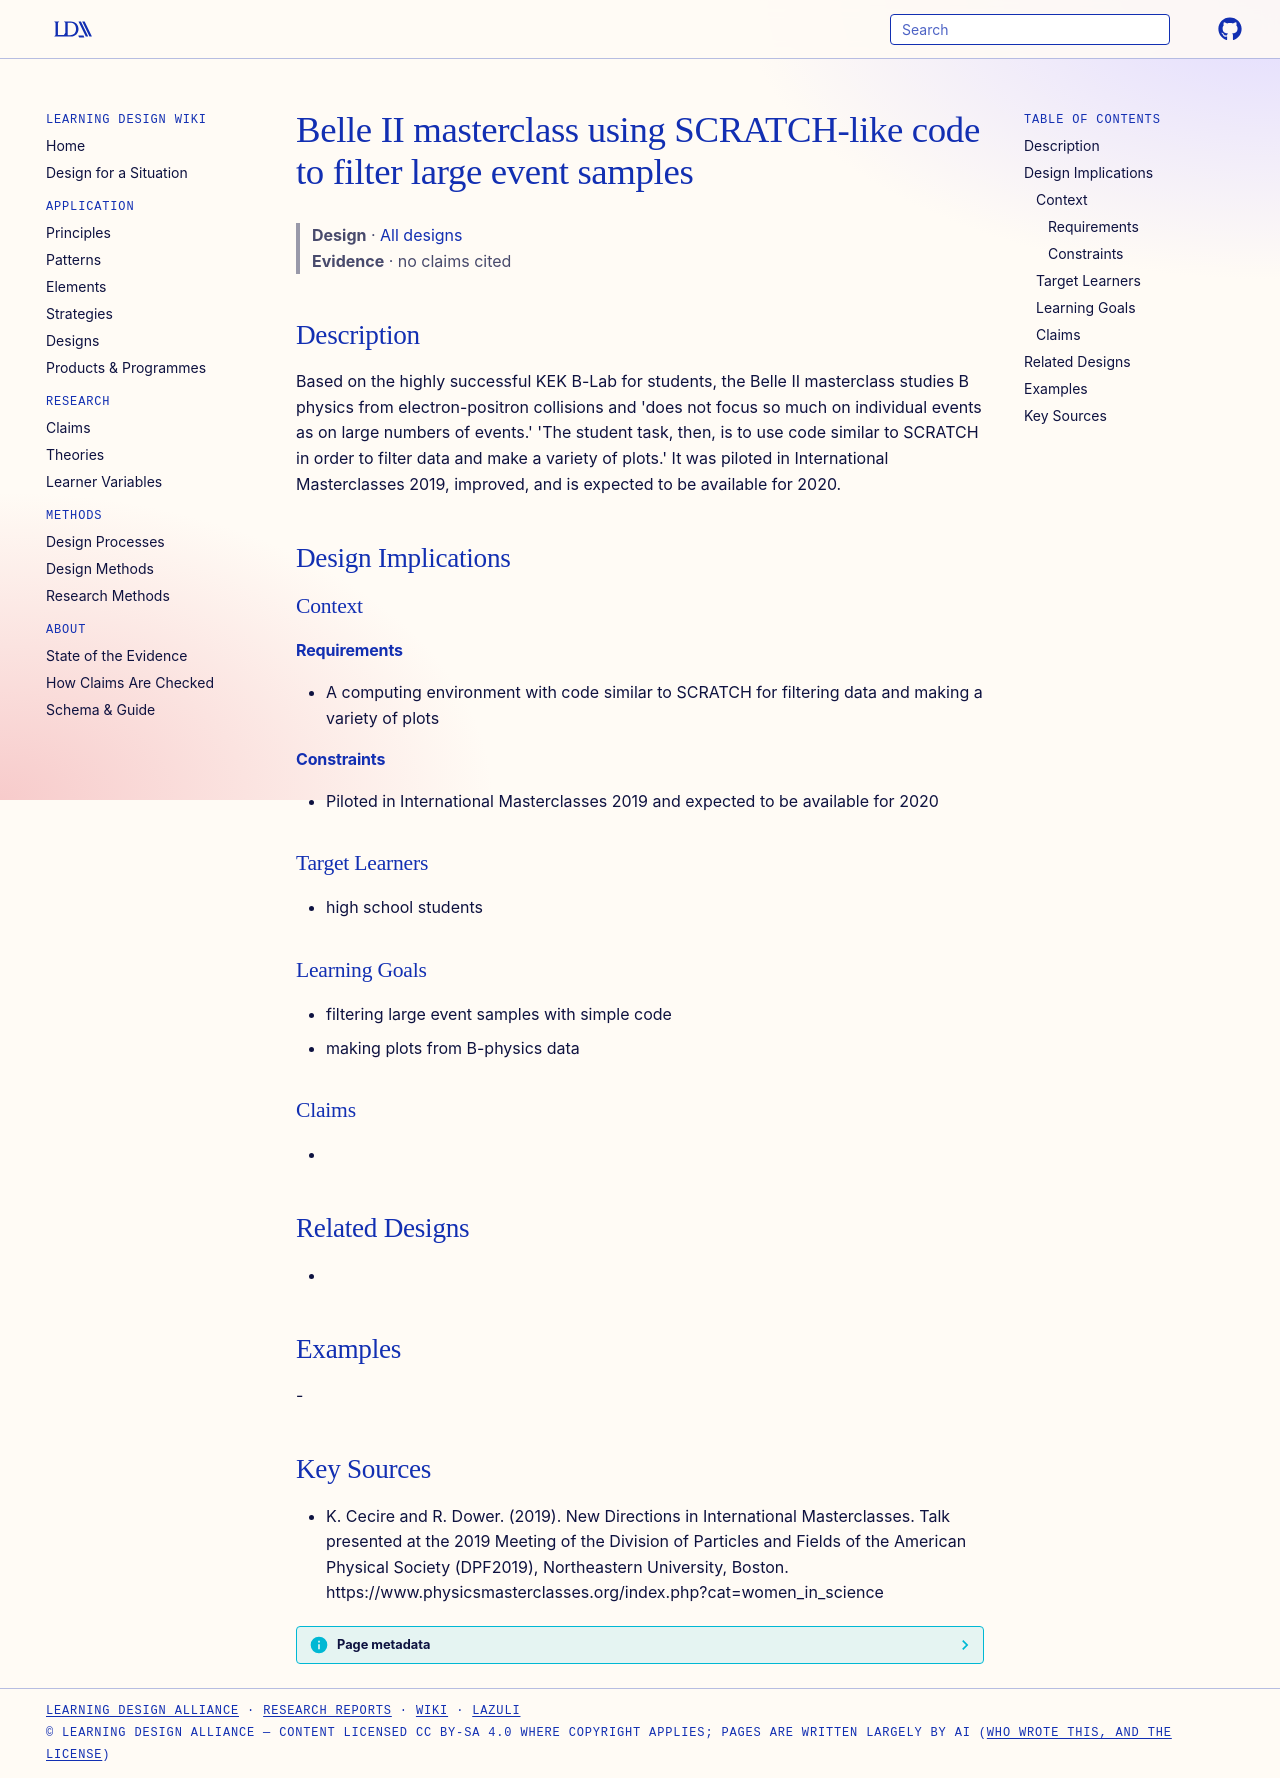

repository: Learning-Design-Alliance/learning-wiki · page: designs/belle-ii-masterclass-scratch-filtering/index.html · generator: mkdocs

---
type: design
id: belle-ii-masterclass-scratch-filtering
title: Belle II masterclass using SCRATCH-like code to filter large event samples
description: "Based on the highly successful KEK B-Lab for students, the Belle II masterclass studies B physics from electron-positron collisions and 'does not focus so much on individual events as on large numbers of events.' 'The..."
status: review
generated:
  by: "process:settle-candidates"
  at: 2026-11-18
sources:
  - id: k-cecire-and-r-dower-2019
    resource: "https://www.physicsmasterclasses.org/index.php?cat=women_in_science"
    title: "K. Cecire and R. Dower. (2019). New Directions in International Masterclasses. Talk presented at the 2019 Meeting of the Division of Particles and Fields of the American Physical Society (DPF2019), Northeastern University, Boston. https://www.physicsmasterclasses.org/index.php?cat=women_in_science"
    author: K. Cecire and R. Dower
---

# Belle II masterclass using SCRATCH-like code to filter large event samples

> **Design** · [All designs](index.md)
> **Evidence** · no claims cited

## Description
Based on the highly successful KEK B-Lab for students, the Belle II masterclass studies B physics from electron-positron collisions and 'does not focus so much on individual events as on large numbers of events.' 'The student task, then, is to use code similar to SCRATCH in order to filter data and make a variety of plots.' It was piloted in International Masterclasses 2019, improved, and is expected to be available for 2020.

## Design Implications

### Context
#### Requirements
- A computing environment with code similar to SCRATCH for filtering data and making a variety of plots
#### Constraints
- Piloted in International Masterclasses 2019 and expected to be available for 2020

### Target Learners
- high school students

### Learning Goals
- filtering large event samples with simple code
- making plots from B-physics data

### Claims
- 

## Related Designs
- 

## Examples
-

## Key Sources
- K. Cecire and R. Dower. (2019). New Directions in International Masterclasses. Talk presented at the 2019 Meeting of the Division of Particles and Fields of the American Physical Society (DPF2019), Northeastern University, Boston. https://www.physicsmasterclasses.org/index.php?cat=women_in_science
